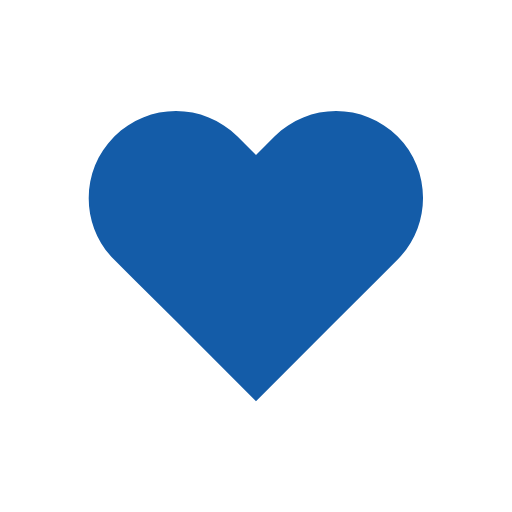
t = 0.00 s
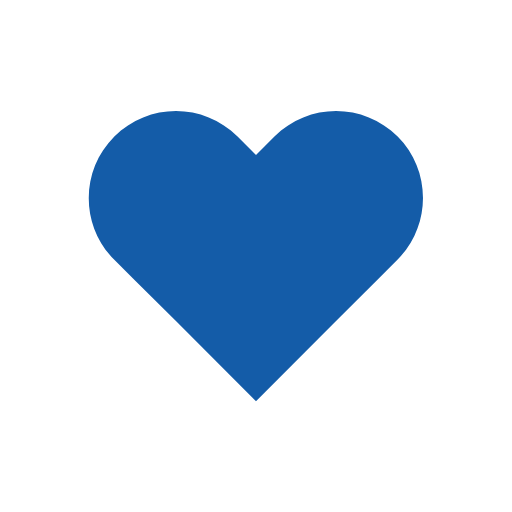
t = 0.47 s
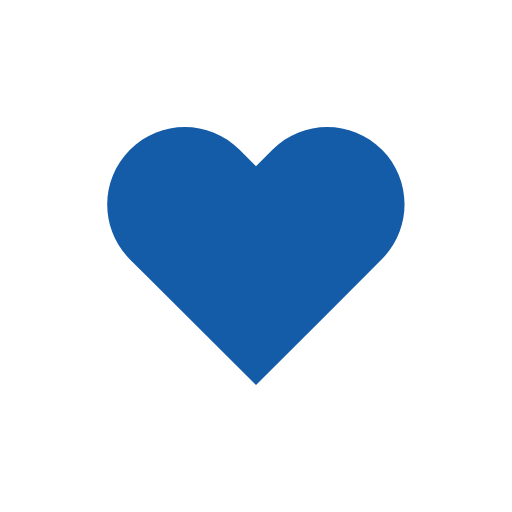
t = 1.05 s
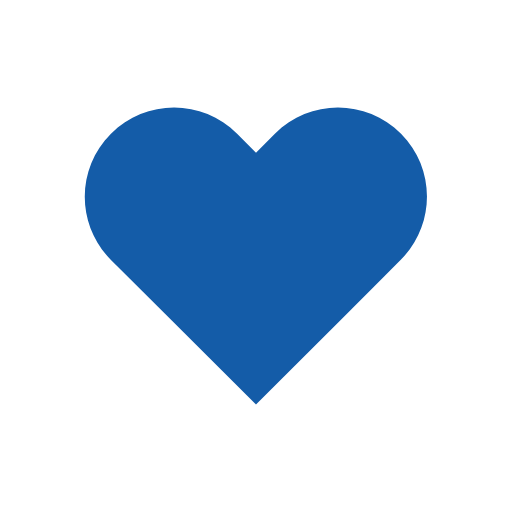
t = 1.68 s
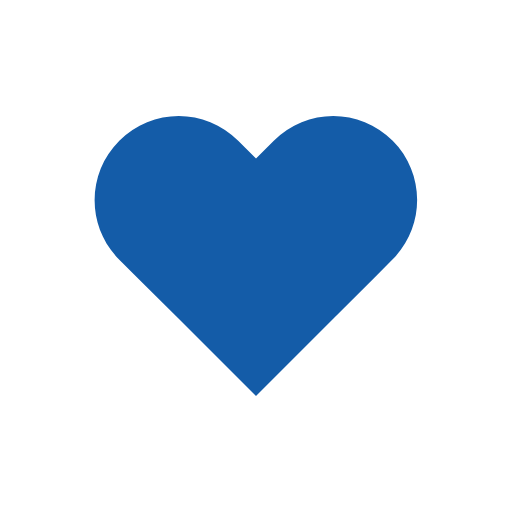
t = 2.41 s
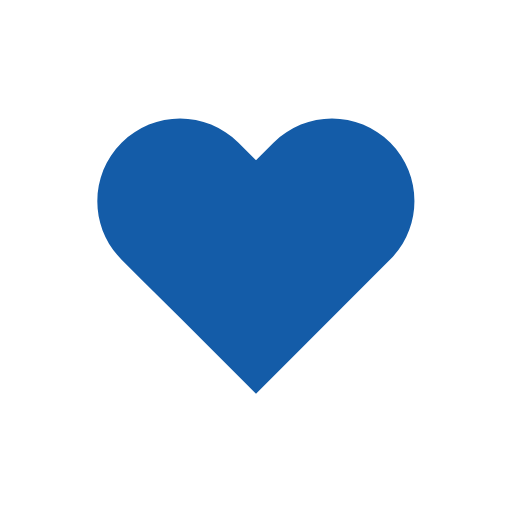
t = 2.76 s

The animated SVG that drew these frames (rendered in a browser with its animation timeline set to each time). Animation: 1 SMIL element (animateTransform=1); one cycle of 3.45 s, repeats indefinitely.

<?xml version="1.0" encoding="utf-8"?>
<svg xmlns="http://www.w3.org/2000/svg" xmlns:xlink="http://www.w3.org/1999/xlink" style="margin: auto; background: transparent; display: block; shape-rendering: auto;" width="200px" height="200px" viewBox="0 0 100 100" preserveAspectRatio="xMidYMid">
<g transform="translate(50 50)">
  <path fill="#145ca8" transform="scale(0.8)" d="M40.7-34.3c-9.8-9.8-25.6-9.8-35.4,0L0-29l-5.3-5.3c-9.8-9.8-25.6-9.8-35.4,0l0,0c-9.8,9.8-9.8,25.6,0,35.4l5.3,5.3L-23,18.7l23,23l23-23L35.4,6.3L40.7,1C50.4-8.8,50.4-24.6,40.7-34.3z">
    <animateTransform attributeName="transform" type="scale" repeatCount="indefinite" dur="3.4482758620689653s" keyTimes="0;0.05;0.39;0.45;0.6;1" values="0.68;0.8;0.6000000000000001;0.7200000000000001;0.68;0.6400000000000001" calcMode="spline" keySplines="0.215 0.61,0.355 1;0.215 0.61,0.355 1;0.215 0.61,0.355 1;0.215 0.61,0.355 1;0.215 0.61,0.355 1"></animateTransform>
  </path>
</g>
<!-- [ldio] generated by https://loading.io/ --></svg>